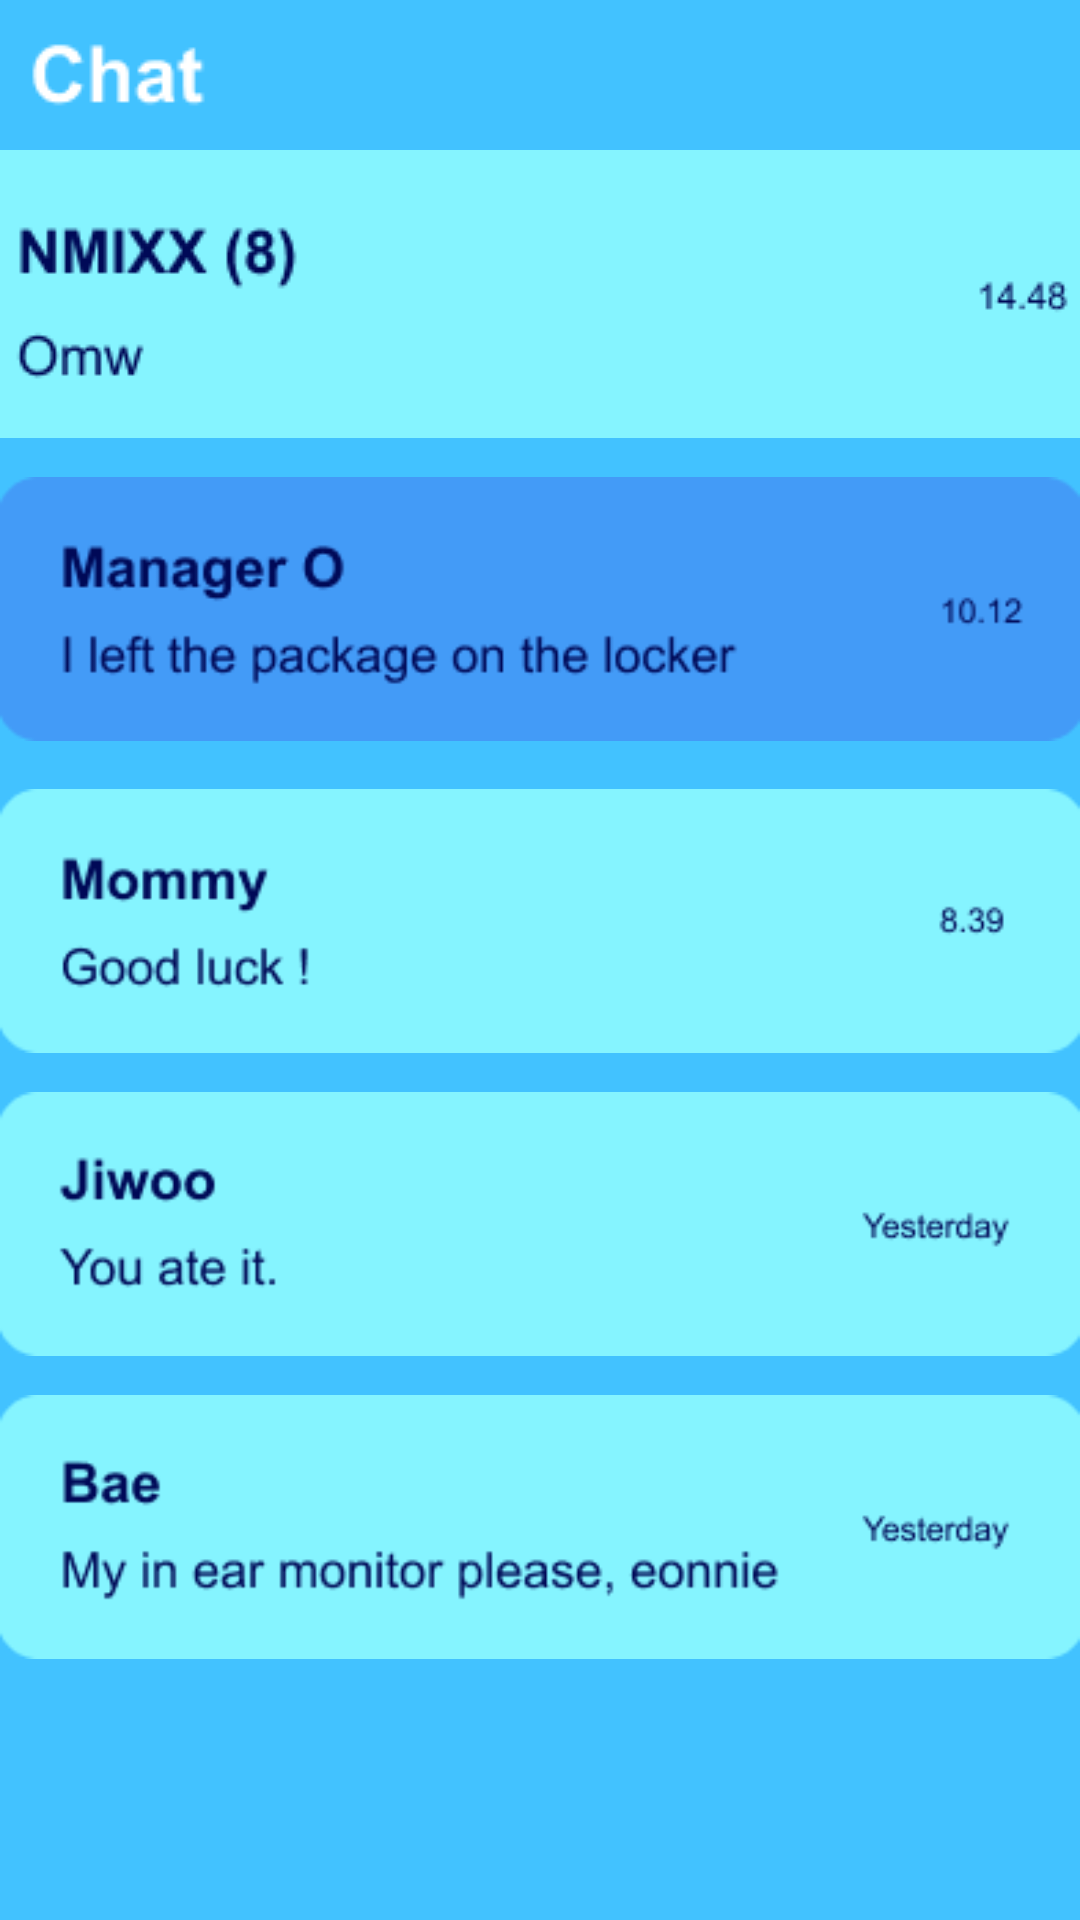

Android layout source for this screen:
<!-- AndroidManifest.xml: application theme Theme.Schidoll -->
<!-- res/layout/fragment_chat.xml -->
<?xml version="1.0" encoding="utf-8"?>
<FrameLayout xmlns:android="http://schemas.android.com/apk/res/android"
    xmlns:app="http://schemas.android.com/apk/res-auto"
    xmlns:tools="http://schemas.android.com/tools"
    android:layout_width="match_parent"
    android:layout_height="match_parent"
    android:background="#42c2ff"
    tools:context=".ChatFragment">

    


    <ImageView
        android:id="@+id/imageView2"
        android:layout_marginLeft="10dp"
        android:layout_marginTop="10dp"
        android:layout_width="wrap_content"
        android:layout_height="wrap_content"
        android:src="@drawable/chat" />



    <ImageView
        android:id="@+id/imageView10"
        android:layout_marginTop="155dp"
        android:layout_width="wrap_content"
        android:layout_height="wrap_content"
        android:src="@drawable/managerochatbox" />

    <ImageView
        android:id="@+id/imageView11"
        android:layout_marginTop="259dp"
        android:layout_width="wrap_content"
        android:layout_height="wrap_content"
        android:src="@drawable/mommychatbox" />

    <ImageView
        android:id="@+id/imageView13"
        android:layout_width="wrap_content"
        android:layout_height="wrap_content"
        android:layout_marginTop="360dp"
        android:src="@drawable/jiwoochat" />

    <ImageView
        android:id="@+id/imageView14"
        android:layout_marginTop="461dp"
        android:layout_width="wrap_content"
        android:layout_height="wrap_content"
        android:src="@drawable/baechat" />

    <ImageButton
        android:id="@+id/nmixchat"
        android:layout_width="wrap_content"
        android:layout_height="wrap_content"
        android:layout_marginTop="50dp"
        android:background="#0042C2FF"
        android:src="@drawable/nmixxchat" />


</FrameLayout>
<!-- resources referenced by this layout -->
<resources>
  <!-- drawable baechat: png bitmap (drawable, 5072 bytes) -->
  <!-- drawable chat: png bitmap (drawable, 813 bytes) -->
  <!-- drawable jiwoochat: png bitmap (drawable, 3679 bytes) -->
  <!-- drawable managerochatbox: png bitmap (drawable, 5080 bytes) -->
  <!-- drawable mommychatbox: png bitmap (drawable, 3647 bytes) -->
  <!-- drawable nmixxchat: png bitmap (drawable, 3479 bytes) -->
  <style name="Theme.Schidoll" parent="Theme.MaterialComponents.DayNight.DarkActionBar">
          
          <item name="colorPrimary">@color/purple_500</item>
          <item name="colorPrimaryVariant">@color/purple_700</item>
          <item name="colorOnPrimary">@color/white</item>
          
          <item name="colorSecondary">@color/teal_200</item>
          <item name="colorSecondaryVariant">@color/teal_700</item>
          <item name="colorOnSecondary">@color/black</item>
          
          
          <item name="android:statusBarColor">@color/schidol</item>
      </style>
  <color name="purple_500">#FF6200EE</color>
  <color name="purple_700">#FF3700B3</color>
  <color name="white">#FFFFFFFF</color>
  <color name="teal_200">#FF03DAC5</color>
  <color name="teal_700">#FF018786</color>
  <color name="black">#FF000000</color>
  <color name="schidol">#42c2ff</color>
</resources>
